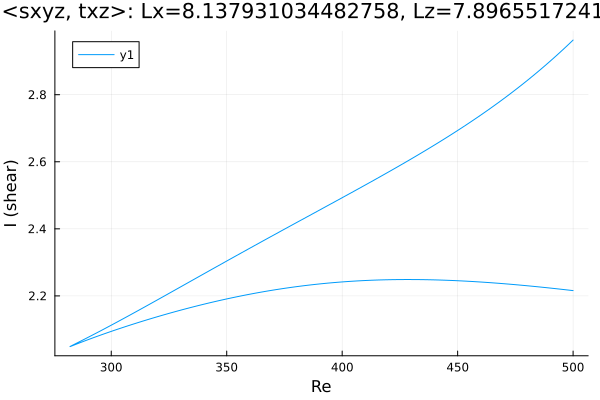

Data behind this chart, as committed beside it:
Re, shear
500.0, 2.216
499.9, 2.216
498.5, 2.217
497.1, 2.218
495.7, 2.219
494.2, 2.22
492.8, 2.221
491.4, 2.222
490, 2.223
488.6, 2.224
487.2, 2.225
485.8, 2.226
484.3, 2.227
482.9, 2.228
481.5, 2.229
480.1, 2.23
478.7, 2.231
477.3, 2.232
475.9, 2.233
474.4, 2.234
473, 2.235
471.6, 2.235
470.2, 2.236
468.8, 2.237
467.4, 2.238
466, 2.239
464.5, 2.239
463.1, 2.24
461.7, 2.241
460.3, 2.241
458.9, 2.242
457.5, 2.242
456.1, 2.243
454.6, 2.244
453.2, 2.244
451.8, 2.245
450.4, 2.245
449, 2.246
447.6, 2.246
446.2, 2.246
444.7, 2.247
443.3, 2.247
441.9, 2.247
440.5, 2.248
439.1, 2.248
437.7, 2.248
436.3, 2.248
434.8, 2.249
433.4, 2.249
432, 2.249
430.6, 2.249
429.2, 2.249
427.8, 2.249
426.4, 2.249
424.9, 2.249
423.5, 2.249
422.1, 2.249
420.7, 2.248
419.3, 2.248
417.9, 2.248
... 321 more rows
